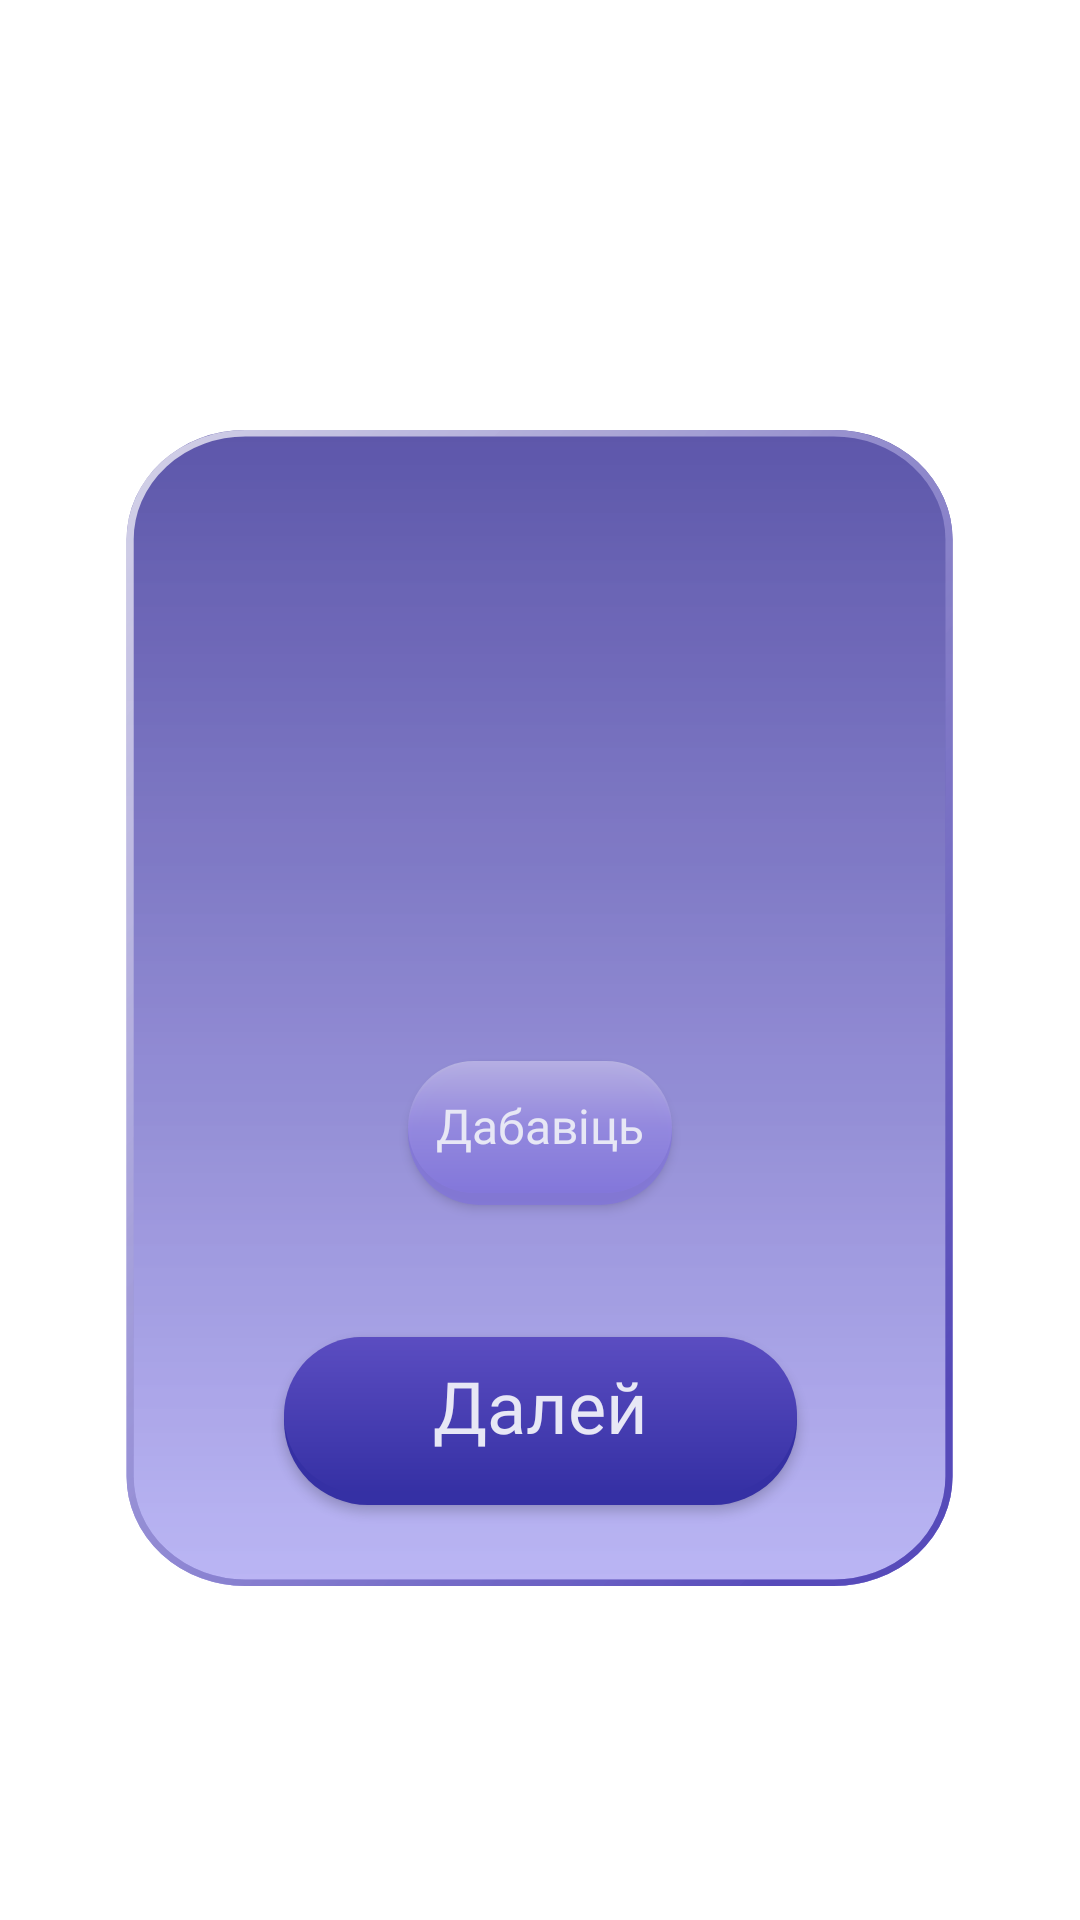

Layout XML and referenced resources for this Android screen:
<!-- AndroidManifest.xml: application theme AppTheme -->
<!-- res/layout/fragment_team_list.xml -->
<?xml version="1.0" encoding="utf-8"?>
<androidx.constraintlayout.widget.ConstraintLayout xmlns:android="http://schemas.android.com/apk/res/android"
    xmlns:app="http://schemas.android.com/apk/res-auto"
    xmlns:tools="http://schemas.android.com/tools"
    android:layout_width="match_parent"
    android:layout_height="match_parent">

    <ImageView
        android:id="@+id/panel_team_list"
        android:layout_width="0dp"
        android:layout_height="0dp"
        android:background="@drawable/ic_bg_panel"
        app:layout_constraintBottom_toTopOf="@+id/gl_panel_end_team_list"
        app:layout_constraintEnd_toStartOf="@+id/gl_panel_right_team_list"
        app:layout_constraintHorizontal_bias="0.0"
        app:layout_constraintStart_toStartOf="@+id/gl_panel_left_team_list"
        app:layout_constraintTop_toTopOf="@+id/gl_panel_start_team_list"
        app:layout_constraintVertical_bias="0.0"/>

    <androidx.recyclerview.widget.RecyclerView
        android:id="@+id/recycler_team_list"
        android:layout_width="wrap_content"
        android:layout_height="0dp"
        app:layout_constraintBottom_toTopOf="@+id/gl_center"
        app:layout_constraintEnd_toStartOf="@+id/gl_right"
        app:layout_constraintHorizontal_bias="0.5"
        app:layout_constraintStart_toStartOf="@+id/gl_left"
        app:layout_constraintTop_toTopOf="@+id/guideline6"
        tools:listitem="@layout/team_item" />

    <Button
        android:id="@+id/button_next_screen"
        android:layout_width="171dp"
        android:layout_height="56dp"
        android:background="@drawable/template_big_button"
        app:backgroundTint="@null"
        android:text="@string/next_button"
        android:textSize="24sp"
        android:textAllCaps="false"
        android:fontFamily="@font/nunito"
        android:textColor="@color/colorMain"
        android:paddingBottom="10dp"
        app:layout_constraintBottom_toBottomOf="@id/gl_panel_end_team_list"
        app:layout_constraintEnd_toEndOf="@id/gl_panel_right_team_list"
        app:layout_constraintLeft_toLeftOf="@id/gl_panel_left_team_list"
        app:layout_constraintRight_toRightOf="@id/gl_panel_right_team_list"
        app:layout_constraintStart_toEndOf="@id/gl_panel_left_team_list"
        app:layout_constraintTop_toTopOf="@+id/guideline15" />

    <Button
        android:id="@+id/button_add_team"
        android:layout_width="wrap_content"
        android:layout_height="wrap_content"
        android:background="@drawable/template_add_team_btn"
        app:backgroundTint="@null"
        android:fontFamily="@font/nunito"
        android:paddingBottom="5dp"
        android:text="@string/add_team"
        android:textAllCaps="false"
        android:textColor="@color/colorMain"
        android:textSize="16sp"
        app:layout_constraintBottom_toTopOf="@+id/guideline15"
        app:layout_constraintEnd_toStartOf="@+id/gl_right"
        app:layout_constraintStart_toStartOf="@+id/gl_left"
        app:layout_constraintTop_toBottomOf="@+id/recycler_team_list" />

    <androidx.constraintlayout.widget.Guideline
        android:id="@+id/gl_center"
        android:layout_width="wrap_content"
        android:layout_height="wrap_content"
        android:orientation="horizontal"
        app:layout_constraintGuide_percent="0.55" />

    <androidx.constraintlayout.widget.Guideline
        android:id="@+id/gl_panel_right_team_list"
        android:layout_width="wrap_content"
        android:layout_height="wrap_content"
        android:orientation="vertical"
        app:layout_constraintGuide_percent="0.93" />

    <androidx.constraintlayout.widget.Guideline
        android:id="@+id/gl_panel_left_team_list"
        android:layout_width="wrap_content"
        android:layout_height="wrap_content"
        android:orientation="vertical"
        app:layout_constraintGuide_percent="0.07" />

    <androidx.constraintlayout.widget.Guideline
        android:id="@+id/gl_panel_start_team_list"
        android:layout_width="wrap_content"
        android:layout_height="wrap_content"
        android:orientation="horizontal"
        app:layout_constraintGuide_percent="0.2" />

    <androidx.constraintlayout.widget.Guideline
        android:id="@+id/gl_panel_end_team_list"
        android:layout_width="wrap_content"
        android:layout_height="wrap_content"
        android:orientation="horizontal"
        app:layout_constraintGuide_percent="0.85" />

    <androidx.constraintlayout.widget.Guideline
        android:id="@+id/gl_right"
        android:layout_width="wrap_content"
        android:layout_height="wrap_content"
        android:orientation="vertical"
        app:layout_constraintGuide_percent="0.8" />

    <androidx.constraintlayout.widget.Guideline
        android:id="@+id/gl_left"
        android:layout_width="wrap_content"
        android:layout_height="wrap_content"
        android:orientation="vertical"
        app:layout_constraintGuide_percent="0.2" />

    <androidx.constraintlayout.widget.Guideline
        android:id="@+id/guideline6"
        android:layout_width="wrap_content"
        android:layout_height="wrap_content"
        android:orientation="horizontal"
        app:layout_constraintGuide_percent="0.27" />

    <androidx.constraintlayout.widget.Guideline
        android:id="@+id/guideline15"
        android:layout_width="wrap_content"
        android:layout_height="wrap_content"
        android:orientation="horizontal"
        app:layout_constraintGuide_percent="0.63" />

</androidx.constraintlayout.widget.ConstraintLayout>
<!-- res/layout/team_item.xml (included above) -->
<?xml version="1.0" encoding="utf-8"?>
<FrameLayout xmlns:android="http://schemas.android.com/apk/res/android"
    xmlns:app="http://schemas.android.com/apk/res-auto"
    android:layout_width="wrap_content"
    android:layout_height="wrap_content"
    android:background="@drawable/ic_bg_team_item"
    android:paddingTop="7dp"
    android:paddingStart="20dp"
    android:paddingEnd="20dp"
    android:layout_marginBottom="10dp"
    android:elevation="4dp"
    android:translationZ="2dp"
    app:cardUseCompatPadding="true">

        <TextView
            android:id="@+id/tv_team_name"
            android:layout_width="wrap_content"
            android:layout_height="wrap_content"
            android:fontFamily="@font/nunito"
            android:textAllCaps="false"
            android:textColor="@color/colorMain"
            android:textSize="24sp" />

        <ImageButton
            android:id="@+id/remove_team_button"
            android:layout_width="wrap_content"
            android:layout_height="wrap_content"
            android:layout_gravity="end"
            android:layout_marginTop="8dp"
            android:background="@drawable/ic_remove_team_button" />

</FrameLayout>
<!-- resources referenced by this layout -->
<resources>
  <color name="colorMain">#E7E7F5</color>
  <!-- drawable ic_bg_team_item (drawable) -->
  <vector android:autoMirrored="true" android:height="50dp"
      android:viewportHeight="60" android:viewportWidth="270"
      android:width="220dp" xmlns:aapt="http://schemas.android.com/aapt" xmlns:android="http://schemas.android.com/apk/res/android">
      <path android:fillAlpha="0.4" android:pathData="M30,0L240,0A30,30 0,0 1,270 30L270,30A30,30 0,0 1,240 60L30,60A30,30 0,0 1,0 30L0,30A30,30 0,0 1,30 0z">
          <aapt:attr name="android:fillColor">
              <gradient android:endX="135" android:endY="60"
                  android:startX="135" android:startY="0" android:type="linear">
                  <item android:color="#FFDEE9F2" android:offset="0"/>
                  <item android:color="#FFF5F5F7" android:offset="1"/>
              </gradient>
          </aapt:attr>
      </path>
  </vector>
  <!-- drawable template_add_team_btn (drawable) -->
  <?xml version="1.0" encoding="utf-8"?>
  <layer-list xmlns:android="http://schemas.android.com/apk/res/android">
  
      <item
          android:drawable="@drawable/shadow_add_team_btn"/>
  
      <item
          android:bottom="4dp"
          android:drawable="@drawable/shape_add_team_btn"/>
  
  </layer-list>
  <!-- drawable template_big_button (drawable) -->
  <?xml version="1.0" encoding="utf-8"?>
  <layer-list xmlns:android="http://schemas.android.com/apk/res/android">
  
      <item android:drawable="@drawable/shadow_big_button" />
  
      <item
          android:bottom="4dp"
          android:drawable="@drawable/shape_big_button" />
  
  </layer-list>
  <string name="add_team">Дабавіць</string>
  <string name="next_button">Далей</string>
  <style name="AppTheme" parent="Theme.MaterialComponents.Light.NoActionBar">
          
          <item name="colorPrimary">#5E35B1</item>
          <item name="colorPrimaryDark">@color/colorPrimaryDark</item>
          <item name="colorAccent">@color/colorAccent</item>
      </style>
  <!-- drawable shadow_add_team_btn (drawable) -->
  <?xml version="1.0" encoding="utf-8"?>
  <shape xmlns:android="http://schemas.android.com/apk/res/android"
      android:shape="rectangle">
      <corners android:radius="60dp"/>
  
      <solid android:color="#C48376DC"/>
  </shape>
  <!-- drawable shape_add_team_btn (drawable) -->
  <?xml version="1.0" encoding="utf-8"?>
  <shape xmlns:android="http://schemas.android.com/apk/res/android"
      android:shape="rectangle" android:padding="10dp">
      
      <gradient
          android:type="linear"
          android:angle="-45"
          android:startColor="#C4C4BFE6"
          android:centerColor="#C4988DE1"
          android:endColor="#C48376DC" />
  
      <corners android:radius="60dp"/>
  </shape>
  <!-- drawable shadow_big_button (drawable) -->
  <?xml version="1.0" encoding="utf-8"?>
  <shape xmlns:android="http://schemas.android.com/apk/res/android"
      android:shape="rectangle">
      <corners android:radius="68dp"/>
      <solid android:color="#3530A4"/>
  </shape>
  <!-- drawable shape_big_button (drawable) -->
  <?xml version="1.0" encoding="utf-8"?>
  <shape xmlns:android="http://schemas.android.com/apk/res/android"
      android:shape="rectangle" android:padding="10dp">
      
      <gradient
          android:type="linear"
          android:angle="-45"
          android:startColor="#5B4DC1"
          android:endColor="#3530A4" />
      <corners android:radius="68dp"/>
  </shape>
  <color name="colorPrimaryDark">#232323</color>
  <color name="colorAccent">#C0C3C3</color>
</resources>
